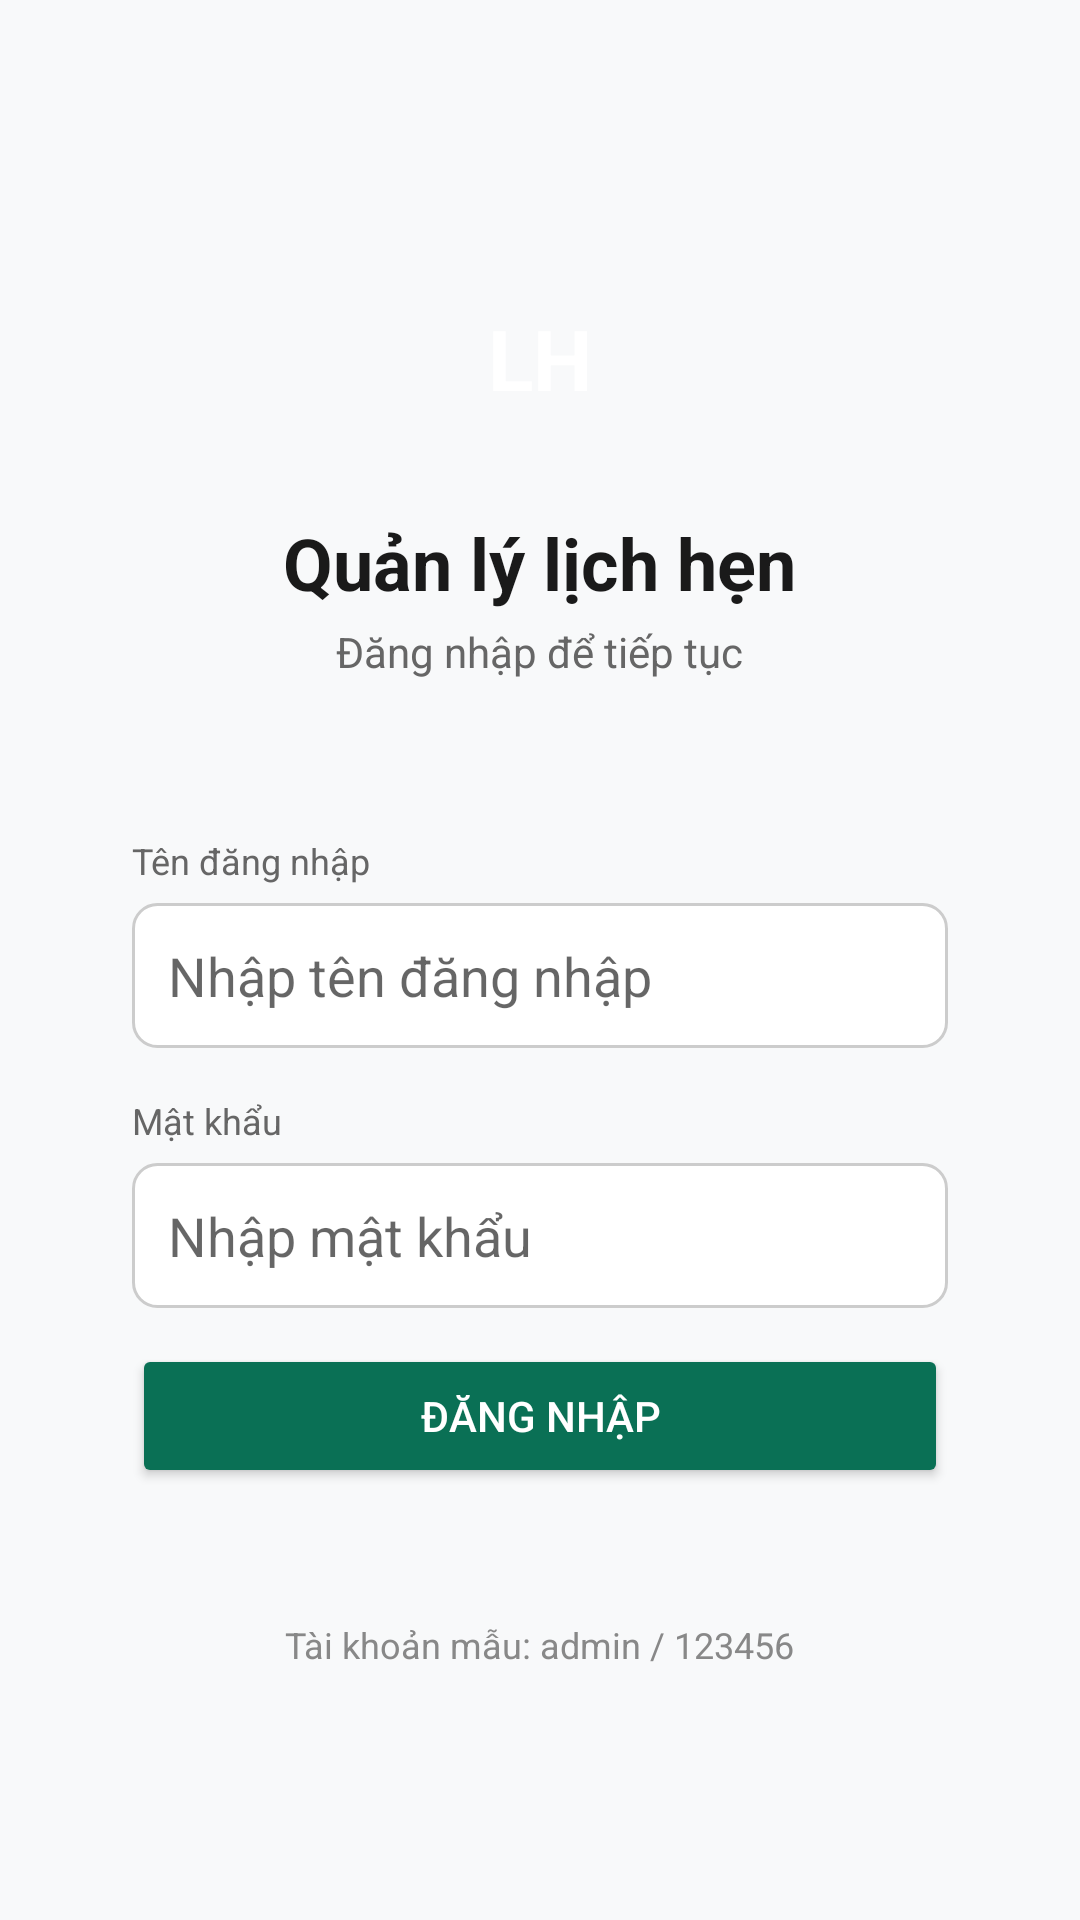

Android layout source for this screen:
<!-- AndroidManifest.xml: application theme Theme.AppointmentManager -->
<!-- res/layout/activity_login.xml -->
<?xml version="1.0" encoding="utf-8"?>
<LinearLayout xmlns:android="http://schemas.android.com/apk/res/android"
    android:layout_width="match_parent"
    android:layout_height="match_parent"
    android:orientation="vertical"
    android:gravity="center"
    android:padding="24dp"
    android:background="#F8F9FA">

    <LinearLayout
        android:layout_width="72dp"
        android:layout_height="72dp"
        android:background="@drawable/bg_logo_circle"
        android:gravity="center"
        android:layout_marginBottom="16dp">

        <TextView
            android:layout_width="wrap_content"
            android:layout_height="wrap_content"
            android:text="LH"
            android:textColor="@color/white"
            android:textSize="28sp"
            android:textStyle="bold" />
    </LinearLayout>

    <TextView
        android:layout_width="wrap_content"
        android:layout_height="wrap_content"
        android:text="@string/app_name"
        android:textSize="24sp"
        android:textStyle="bold"
        android:textColor="#1A1A1A"
        android:layout_marginBottom="4dp" />

    <TextView
        android:layout_width="wrap_content"
        android:layout_height="wrap_content"
        android:text="Đăng nhập để tiếp tục"
        android:textSize="14sp"
        android:textColor="#666666"
        android:layout_marginBottom="32dp" />

    <LinearLayout
        android:layout_width="match_parent"
        android:layout_height="wrap_content"
        android:orientation="vertical"
        android:background="@drawable/bg_card"
        android:padding="20dp"
        android:elevation="2dp">

        <TextView
            android:layout_width="match_parent"
            android:layout_height="wrap_content"
            android:text="Tên đăng nhập"
            android:textSize="12sp"
            android:textColor="#666666"
            android:layout_marginBottom="6dp" />

        <EditText
            android:id="@+id/etUsername"
            android:layout_width="match_parent"
            android:layout_height="wrap_content"
            android:hint="Nhập tên đăng nhập"
            android:inputType="text"
            android:padding="12dp"
            android:background="@drawable/bg_edittext"
            android:layout_marginBottom="16dp" />

        <TextView
            android:layout_width="match_parent"
            android:layout_height="wrap_content"
            android:text="Mật khẩu"
            android:textSize="12sp"
            android:textColor="#666666"
            android:layout_marginBottom="6dp" />

        <EditText
            android:id="@+id/etPassword"
            android:layout_width="match_parent"
            android:layout_height="wrap_content"
            android:hint="Nhập mật khẩu"
            android:inputType="textPassword"
            android:padding="12dp"
            android:background="@drawable/bg_edittext"
            android:layout_marginBottom="12dp" />

        <TextView
            android:id="@+id/tvError"
            android:layout_width="match_parent"
            android:layout_height="wrap_content"
            android:textColor="@color/red_danger"
            android:visibility="gone"
            android:layout_marginBottom="12dp"
            android:gravity="center" />

        <Button
            android:id="@+id/btnLogin"
            android:layout_width="match_parent"
            android:layout_height="wrap_content"
            android:text="@string/login_button"
            android:backgroundTint="@color/green_primary"
            android:textColor="@color/white"
            android:padding="14dp" />

    </LinearLayout>

    <TextView
        android:layout_width="wrap_content"
        android:layout_height="wrap_content"
        android:text="Tài khoản mẫu: admin / 123456"
        android:textSize="12sp"
        android:textColor="#888888"
        android:layout_marginTop="24dp" />

</LinearLayout>
<!-- resources referenced by this layout -->
<resources>
  <color name="green_primary">#FF0A7055</color>
  <color name="red_danger">#FFC53030</color>
  <color name="white">#FFFFFFFF</color>
  <!-- drawable bg_edittext (drawable) -->
  <?xml version="1.0" encoding="utf-8"?>
  <shape xmlns:android="http://schemas.android.com/apk/res/android"
      android:shape="rectangle">
      <solid android:color="@color/white" />
      <corners android:radius="8dp" />
      <stroke android:width="1dp" android:color="#CCCCCC" />
  </shape>
  <string name="app_name">Quản lý lịch hẹn</string>
  <string name="login_button">Đăng nhập</string>
  <style name="Theme.AppointmentManager" parent="Theme.MaterialComponents.DayNight.NoActionBar">
          <item name="colorPrimary">@color/green_primary</item>
          <item name="colorPrimaryVariant">@color/green_dark</item>
          <item name="colorOnPrimary">@color/white</item>
      </style>
  <color name="green_dark">#FF054734</color>
</resources>
